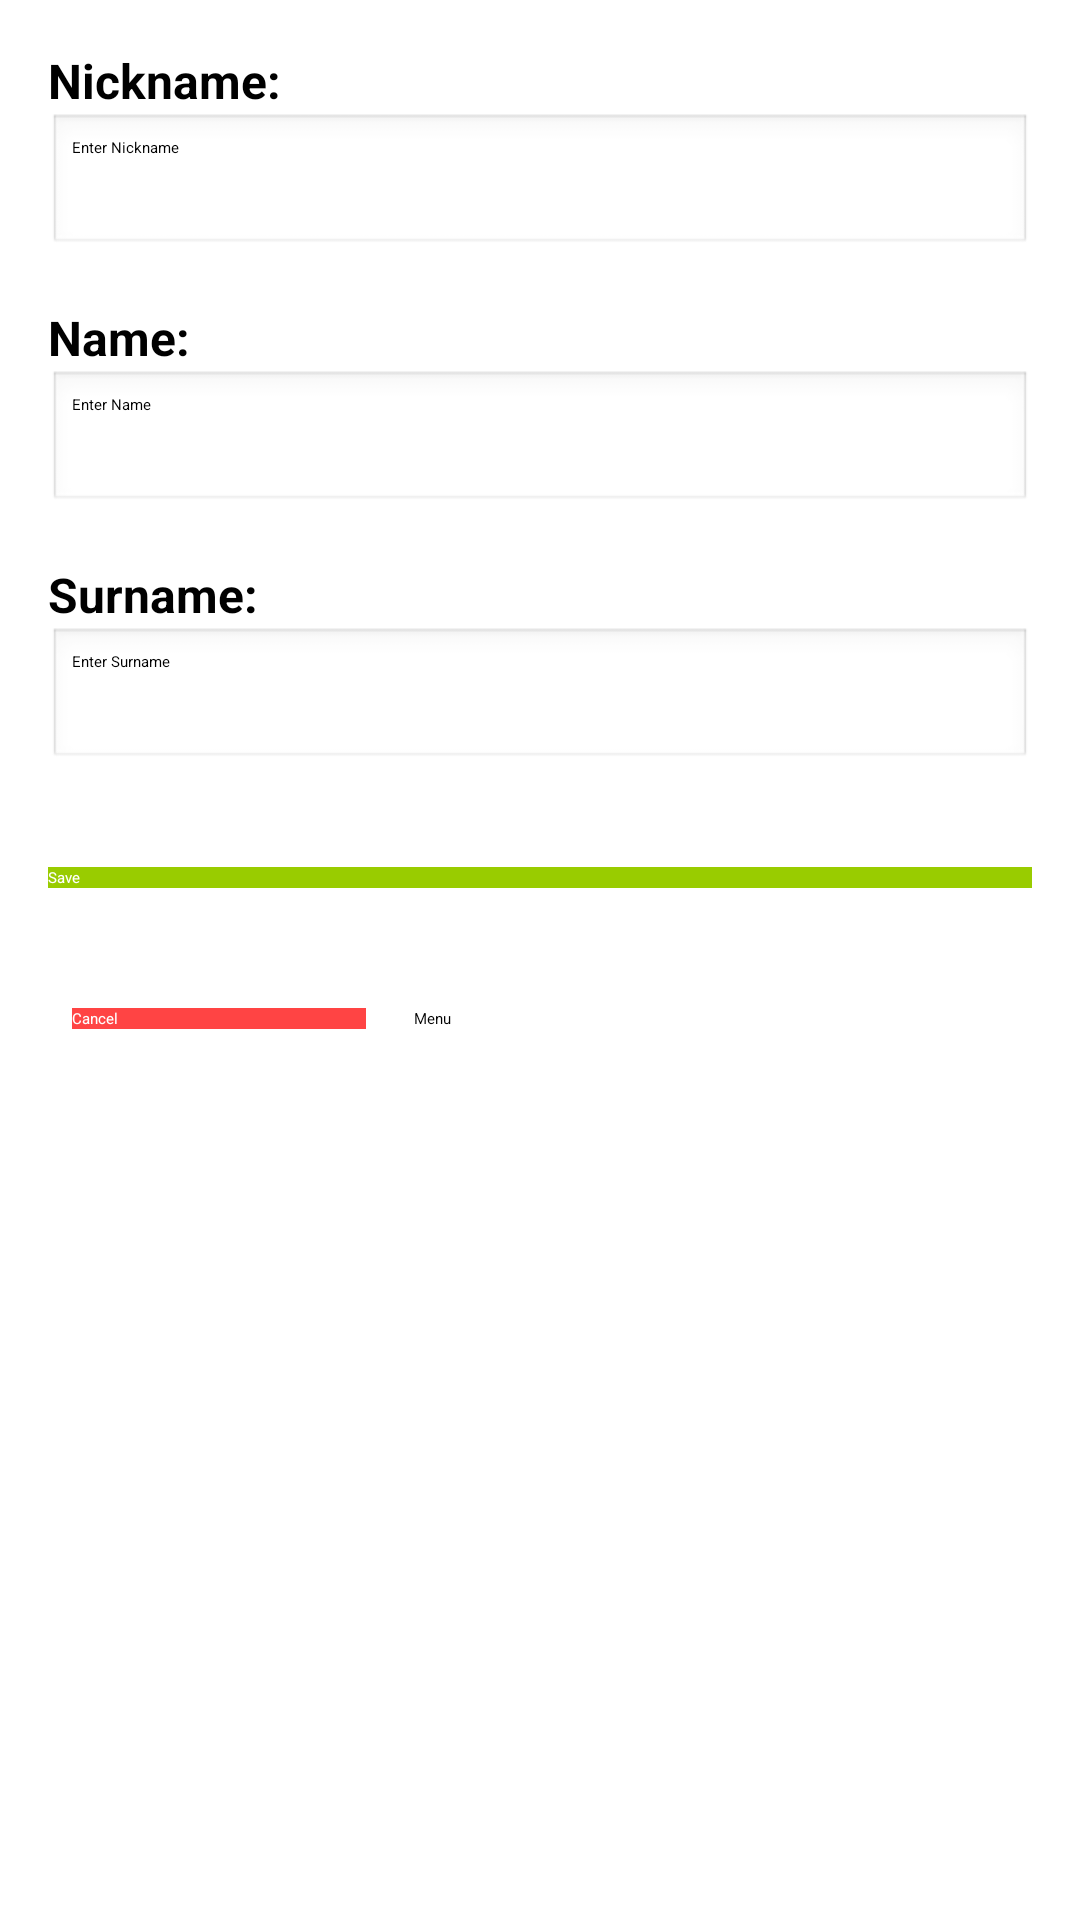

This screen was rendered from an Android layout file. Write that file and the resources it references.
<!-- AndroidManifest.xml: application theme Theme.Eventapp -->
<!-- res/layout/activity_profile_settings.xml -->
<?xml version="1.0" encoding="utf-8"?>
<LinearLayout
    xmlns:android="http://schemas.android.com/apk/res/android"
    android:layout_width="match_parent"
    android:layout_height="match_parent"
    android:orientation="vertical"
    android:padding="16dp">

    
    <TextView
        android:id="@+id/nicknameLabelOnProfileSettings"
        android:layout_width="wrap_content"
        android:layout_height="wrap_content"
        android:text="Nickname:"
        android:textSize="16sp"
        android:textStyle="bold" />

    <EditText
        android:id="@+id/nicknameEditTextOnProfileSettings"
        android:layout_width="match_parent"
        android:layout_height="wrap_content"
        android:hint="Enter Nickname"
        android:padding="8dp"
        android:background="@android:drawable/edit_text"
        android:layout_marginBottom="16dp" />

    
    <TextView
        android:id="@+id/nameLabelOnProfileSettings"
        android:layout_width="wrap_content"
        android:layout_height="wrap_content"
        android:text="Name:"
        android:textSize="16sp"
        android:textStyle="bold" />

    <EditText
        android:id="@+id/nameEditTextOnProfileSettings"
        android:layout_width="match_parent"
        android:layout_height="wrap_content"
        android:hint="Enter Name"
        android:padding="8dp"
        android:background="@android:drawable/edit_text"
        android:layout_marginBottom="16dp" />

    
    <TextView
        android:id="@+id/surnameLabelOnProfileSettings"
        android:layout_width="wrap_content"
        android:layout_height="wrap_content"
        android:text="Surname:"
        android:textSize="16sp"
        android:textStyle="bold" />

    <EditText
        android:id="@+id/surnameEditTextOnProfileSettings"
        android:layout_width="match_parent"
        android:layout_height="wrap_content"
        android:hint="Enter Surname"
        android:padding="8dp"
        android:background="@android:drawable/edit_text"
        android:layout_marginBottom="16dp" />

    
    <Button
        android:id="@+id/saveButtonOnProfileSettings"
        android:layout_width="match_parent"
        android:layout_height="wrap_content"
        android:text="Save"
        android:background="@android:color/holo_green_light"
        android:textColor="@android:color/white"
        android:layout_marginTop="16dp"
        android:layout_marginBottom="32dp" />

    
    <LinearLayout
        android:layout_width="match_parent"
        android:layout_height="wrap_content"
        android:layout_gravity="bottom"
        android:orientation="horizontal"
        android:gravity="center_horizontal"
        android:padding="8dp">

        <Button
            android:id="@+id/cancelButtonOnProfileSettings"
            android:layout_width="0dp"
            android:layout_height="wrap_content"
            android:layout_weight="1"
            android:text="Cancel"
            android:background="@android:color/holo_red_light"
            android:textColor="@android:color/white"
            android:layout_marginEnd="8dp" />

        <Button
            android:id="@+id/menuButtonOnProfileSettings"
            android:layout_width="100dp"
            android:layout_height="wrap_content"
            android:layout_weight="1"
            android:text="Menu"
            android:layout_marginStart="8dp" />
    </LinearLayout>

</LinearLayout>
<!-- resources referenced by this layout -->
<resources>

</resources>
